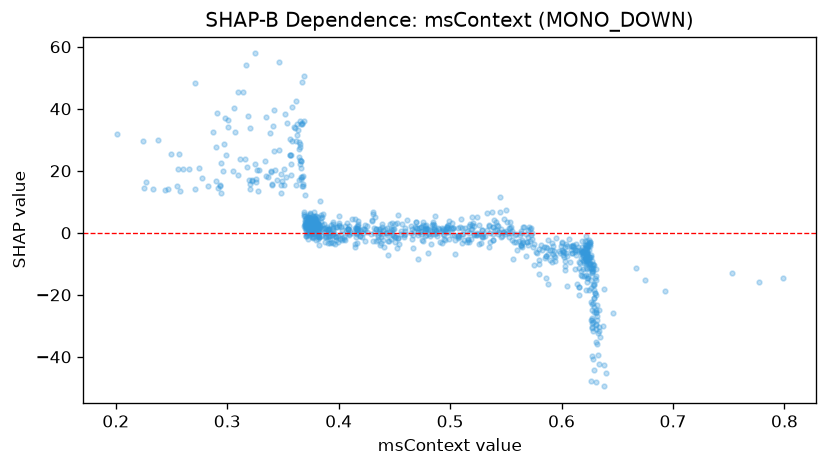

The table this chart was drawn from, first rows:
feature_value, shap_value
0.5027, 1.484
0.4322, 5.115
0.381, 2.737
0.4375, -3.901
0.3695, 4.059
0.4795, 1.123
0.448, 0.7465
0.6302, -14.51
0.3902, 0.867
0.6035, -12.01
0.3758, 3.096
0.3772, 0.7322
0.5688, -2.995
0.58, -10.01
0.405, -2.145
0.375, 3.52
0.4465, 1.084
0.625, -18.33
0.6168, -9.728
0.377, 2.209
0.3812, -1.118
0.5648, -3.232
0.32, 33.77
0.3728, 2.651
0.6135, -5.693
0.5242, 4.968
0.4818, 1
0.3742, 4.339
0.3705, 1.354
0.6202, -9.675
0.2275, 16.44
0.3795, 1.761
0.3778, 5.22
0.4075, 3.308
0.6308, -29.59
0.5077, -1.37
0.6275, -27.45
0.3893, 1.937
0.6313, -24.86
0.3745, 3.11
0.3995, -0.9354
0.4775, 2.167
0.4338, 1.101
0.5932, -5.769
0.2935, 14.96
0.7983, -14.47
0.3697, 2.863
0.5938, -7.782
0.3792, 1.422
0.395, 1.897
0.6248, -5.522
0.507, 1.404
0.438, -3.351
0.622, -18.32
0.4837, 0.656
0.632, -35.84
0.4927, 0.6891
0.6047, -17.22
0.3397, 15.57
0.3663, 23.07
... 880 more rows
